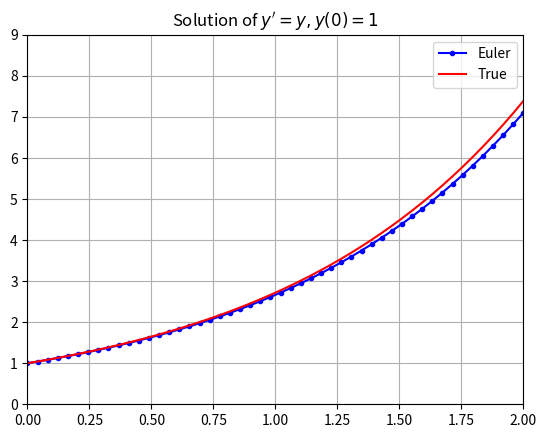

Write Python code to recreate this figure.
# -*- coding: utf-8 -*-
"""
Created on Tue Nov 16 18:04:23 2021

[redacted]
"""
import numpy as np 
from matplotlib import pyplot as plt 
#defining euler's method

def euler(f,y0,t):
    y=np.zeros(len(t))
    
    y[0]=y0
    
    for k in range (len(t)-1):
        y[k+1]=y[k]+f(y[k],t[k])*(t[k+1]-t[k])
    
    return y

#testing 

t = np.linspace(0,2,50)
y0 = 1
f = lambda y,t: y

y_sim=euler(f,y0,t)

y_true=np.exp(t)

plt.plot(t,y_sim,'b.-',t,y_true,'r-')
plt.legend(['Euler','True'])
plt.axis([0,2,0,9])
plt.grid(True)
plt.title("Solution of $y'=y , y(0)=1$")
plt.show()
    